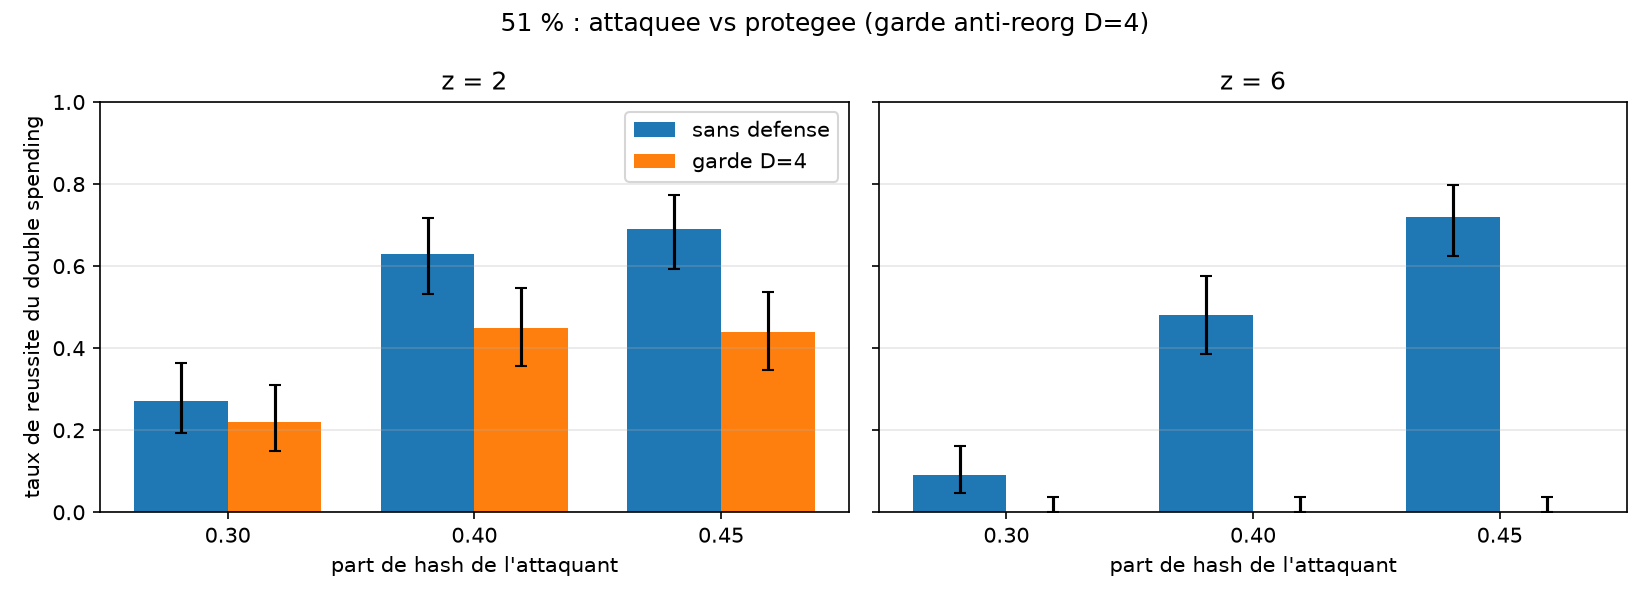

The file beside this chart, header and first rows:
alpha, z, config, n, succes, ic_bas, ic_haut, perte_marchand, profit_attaquant, refus_garde, variation_vs_sans_defense
0.3, 2, garde D=4, 100, 0.22, 0.15, 0.3107, 220.0, -531.7, 0.07, -0.05
0.3, 2, sans defense, 100, 0.27, 0.1927, 0.3643, 270.0, -465.7, 0.0, 0.0
0.4, 2, garde D=4, 100, 0.45, 0.3561, 0.5476, 450.0, -525.1, 0.29, -0.18
0.4, 2, sans defense, 100, 0.63, 0.5322, 0.7182, 630.0, -196.1, 0.0, 0.0
0.45, 2, garde D=4, 100, 0.44, 0.3467, 0.5377, 440.0, -714.2, 0.58, -0.25
0.45, 2, sans defense, 100, 0.69, 0.5937, 0.7722, 690.0, -208.2, 0.0, 0.0
0.3, 6, garde D=4, 100, 0.0, 0.0, 0.03699, 0.0, -1020, 0.15, -0.09
0.3, 6, sans defense, 100, 0.09, 0.04807, 0.1623, 90.0, -891, 0.0, 0.0
0.4, 6, garde D=4, 100, 0.0, 0.0, 0.03699, 0.0, -1772, 1.07, -0.48
0.4, 6, sans defense, 100, 0.48, 0.3846, 0.5768, 480.0, -995.9, 0.0, 0.0
0.45, 6, garde D=4, 100, 0.0, 0.0, 0.03699, 0.0, -1691, 2.19, -0.72
0.45, 6, sans defense, 100, 0.72, 0.6251, 0.7986, 720.0, -396.1, 0.0, 0.0
